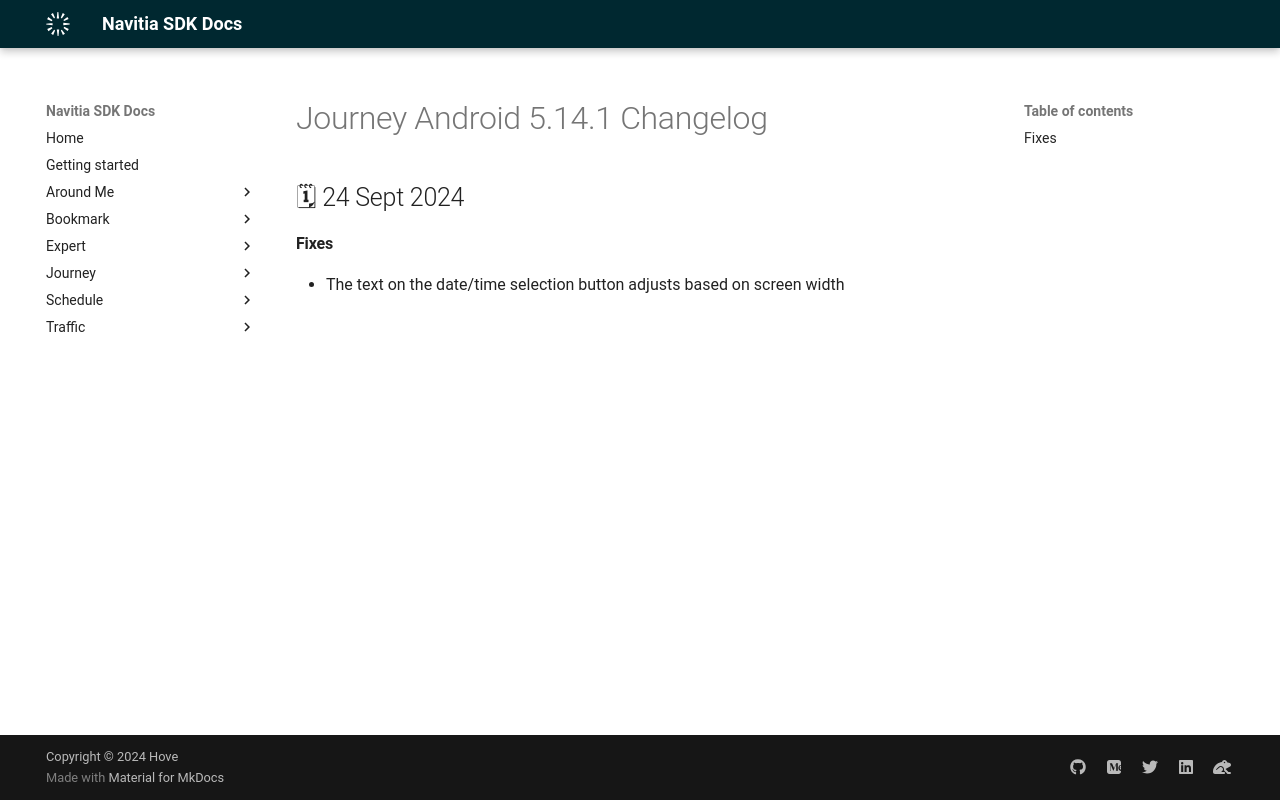

repository: hove-io/navitia_sdk_docs · page: journey/android/releases/5.14.1/index.html · generator: mkdocs

---
title: Journey Android 5.14.1 - Changelog - Navitia SDK Docs
---

# Journey Android 5.14.1 Changelog

<h2>🗓 24 Sept 2024</h2>

#### Fixes
- The text on the date/time selection button adjusts based on screen width
